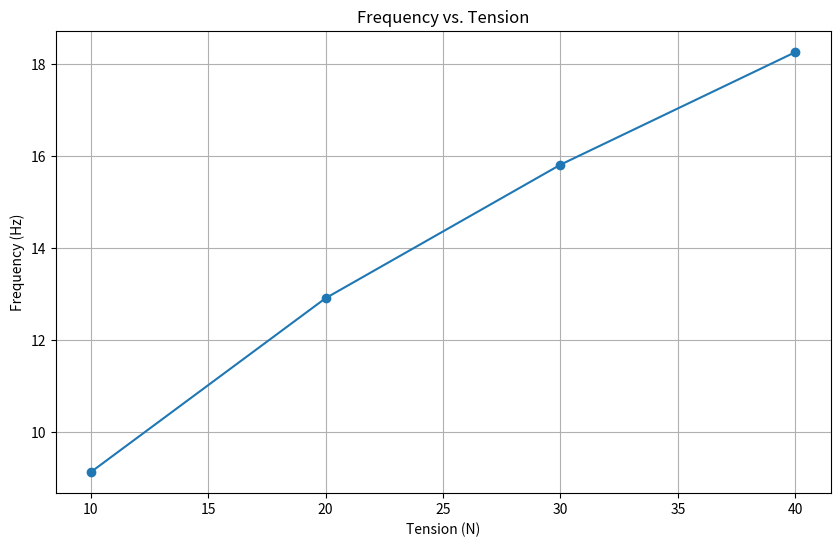

This chart was generated by the following Python code:
import numpy as np
import matplotlib.pyplot as plt
from sympy import symbols, Eq, solve
import pandas as pd

# Define constants
mu = 0.03  # Linear density in kg/m
tension_values = [10, 20, 30, 40]  # Tension values in N
length = 2.0  # Length of the string in meters

# Calculate wave speed for different tension values
wave_speeds = [np.sqrt(tension / mu) for tension in tension_values]

# Calculate frequencies based on wave speed
frequencies = [wave_speed / length for wave_speed in wave_speeds]

# Create a Pandas DataFrame for results
results_df = pd.DataFrame({'Tension (N)': tension_values, 'Wave Speed (m/s)': wave_speeds, 'Frequency (Hz)': frequencies})

# Display results
print(results_df)

# Plotting
plt.figure(figsize=(10, 6))
plt.plot(tension_values, frequencies, marker='o')
plt.xlabel('Tension (N)')
plt.ylabel('Frequency (Hz)')
plt.title('Frequency vs. Tension')
plt.grid(True)
plt.show()
